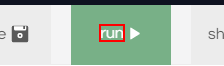
Task: Cloud Platform 사용하는 경우 REST API 키 만들어내는 Process
Workflow: BuildChallengeAndVerifier

Step 1: find the element 'run'

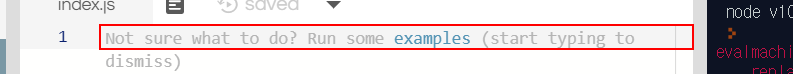
Step 2 [then]: type a value into the element

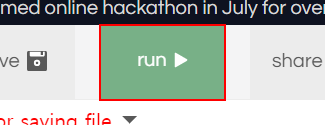
Step 3: click on the element 'run'

Step 4: find the element 'run' (same screen as step 1)

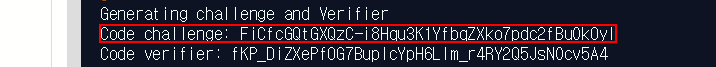
Step 5: get-text from the pre